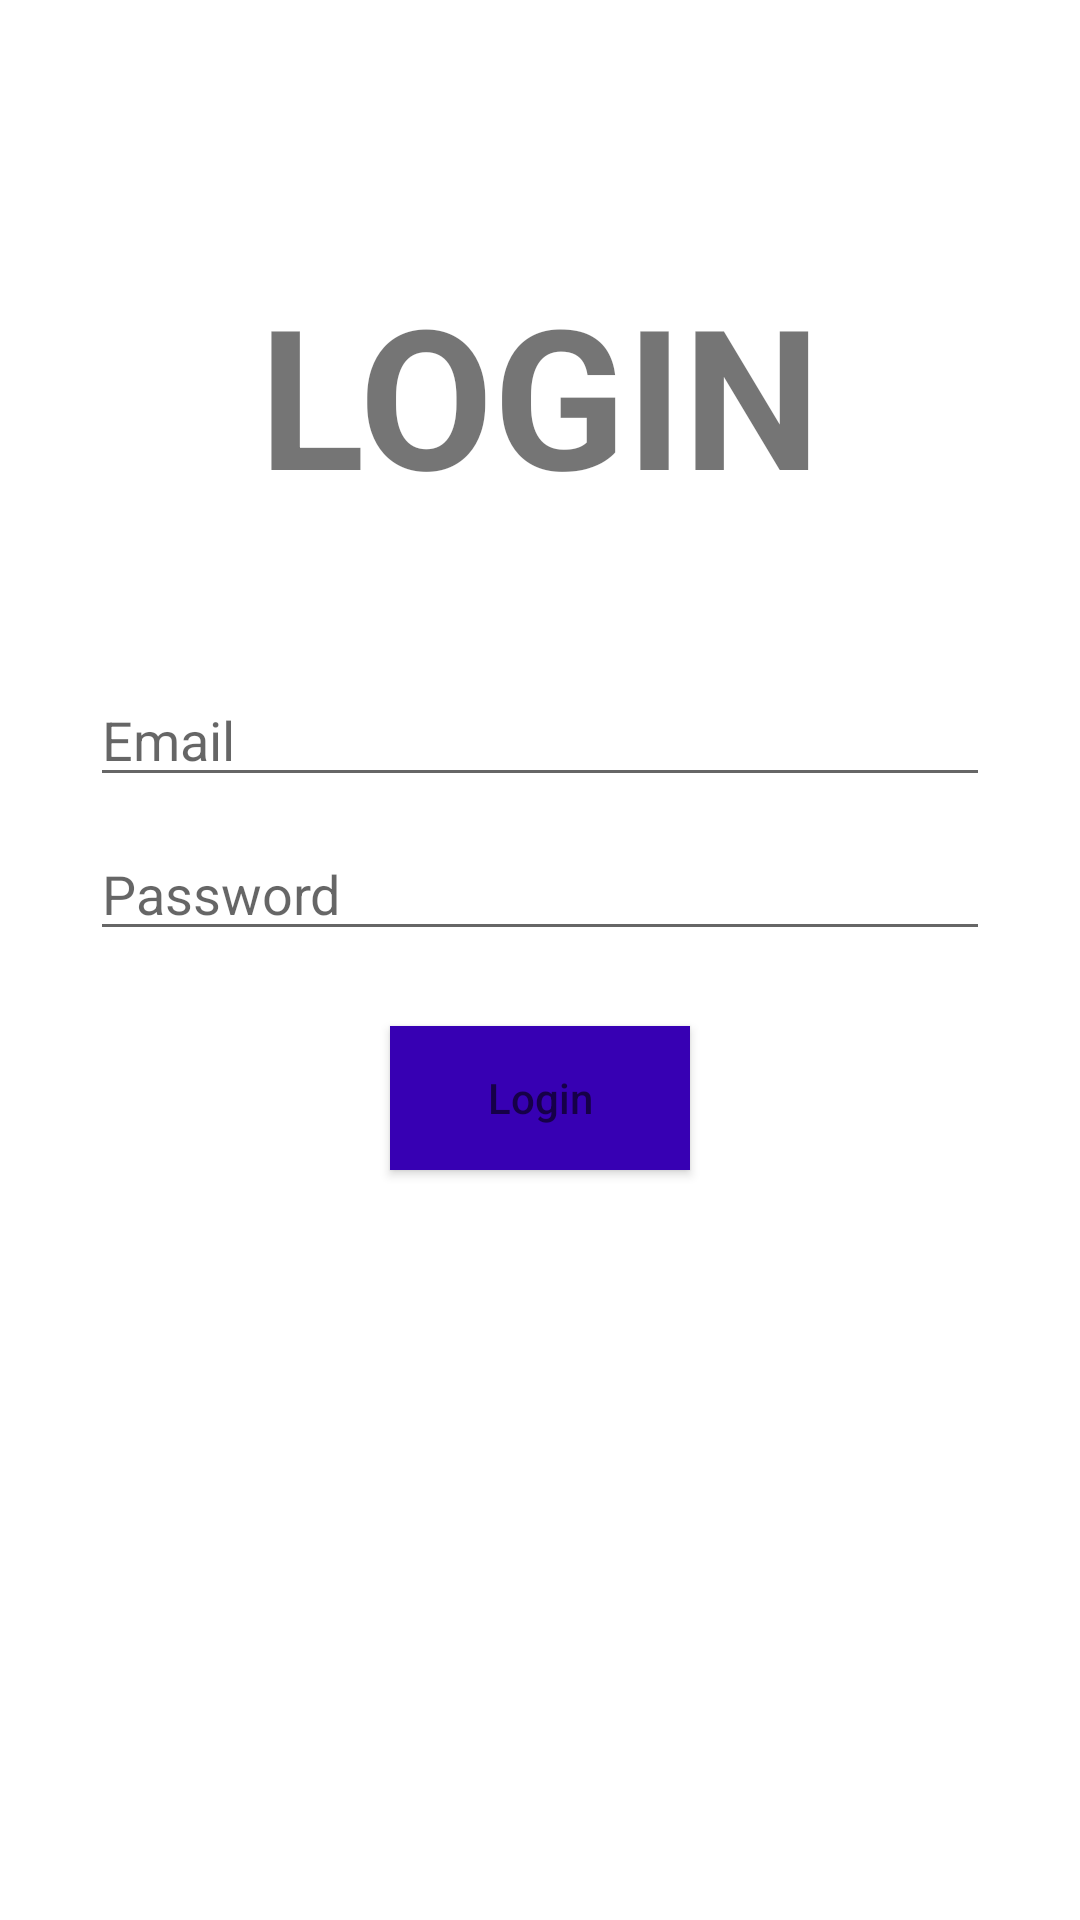

Write the Android layout XML for this screen, with the resource values it uses.
<!-- AndroidManifest.xml: application theme Theme.AndroidChapterChallengeKelompokSatu -->
<!-- res/layout/activity_login_screen.xml -->
<?xml version="1.0" encoding="utf-8"?>
<androidx.constraintlayout.widget.ConstraintLayout xmlns:android="http://schemas.android.com/apk/res/android"
    xmlns:app="http://schemas.android.com/apk/res-auto"
    xmlns:tools="http://schemas.android.com/tools"
    android:layout_width="match_parent"
    android:layout_height="match_parent"
    tools:context=".LoginScreenActivity">

    <TextView
        android:id="@+id/tv_login_title"
        android:layout_width="wrap_content"
        android:layout_height="wrap_content"
        android:layout_marginBottom="50dp"
        android:text="LOGIN"
        android:textSize="65sp"
        android:textStyle="bold"
        app:layout_constraintBottom_toTopOf="@id/et_login_email"
        app:layout_constraintLeft_toLeftOf="parent"
        app:layout_constraintRight_toRightOf="parent" />

    <androidx.appcompat.widget.AppCompatEditText
        android:id="@+id/et_login_email"
        app:layout_constraintLeft_toLeftOf="parent"
        app:layout_constraintRight_toRightOf="parent"
        app:layout_constraintBottom_toBottomOf="parent"
        app:layout_constraintTop_toTopOf="parent"
        android:layout_marginBottom="150dp"
        android:inputType="text"
        android:hint="Email"
        android:layout_width="300dp"
        android:layout_height="wrap_content"/>

    <androidx.appcompat.widget.AppCompatEditText
        android:id="@+id/et_login_password"
        app:layout_constraintLeft_toLeftOf="@id/et_login_email"
        app:layout_constraintRight_toRightOf="@id/et_login_email"
        app:layout_constraintTop_toBottomOf="@id/et_login_email"
        android:layout_marginTop="10dp"
        android:inputType="textPassword"
        android:hint="Password"
        android:layout_width="300dp"
        android:layout_height="wrap_content"/>

    <Button
        android:id="@+id/btn_login"
        android:layout_width="100dp"
        android:layout_height="wrap_content"
        android:layout_marginTop="25dp"
        android:background="@drawable/login_button_background"
        android:hint="Login"
        app:layout_constraintLeft_toLeftOf="parent"
        app:layout_constraintRight_toRightOf="parent"
        app:layout_constraintTop_toBottomOf="@id/et_login_password" />

</androidx.constraintlayout.widget.ConstraintLayout>
<!-- resources referenced by this layout -->
<resources>
  <!-- drawable login_button_background (drawable) -->
  <?xml version="1.0" encoding="utf-8"?>
  <selector xmlns:android="http://schemas.android.com/apk/res/android">
      <item android:state_enabled="true">
          <shape android:shape="rectangle">
              <solid android:color="@color/purple_700" />
          </shape>
      </item>
      <item android:state_enabled="false">
          <shape android:shape="rectangle">
              <solid android:color="@color/grey" />
          </shape>
      </item>
  </selector>
  <style name="Theme.AndroidChapterChallengeKelompokSatu" parent="Theme.MaterialComponents.DayNight.DarkActionBar">
          
          <item name="colorPrimary">@color/purple_500</item>
          <item name="colorPrimaryVariant">@color/purple_700</item>
          <item name="colorOnPrimary">@color/white</item>
          
          <item name="colorSecondary">@color/teal_200</item>
          <item name="colorSecondaryVariant">@color/teal_700</item>
          <item name="colorOnSecondary">@color/black</item>
          
          <item name="android:statusBarColor">?attr/colorPrimaryVariant</item>
          
      </style>
  <color name="purple_700">#FF3700B3</color>
  <color name="grey">#B4B5B0B0</color>
  <color name="purple_500">#FF6200EE</color>
  <color name="white">#FFFFFFFF</color>
  <color name="teal_200">#FF03DAC5</color>
  <color name="teal_700">#FF018786</color>
  <color name="black">#FF000000</color>
</resources>
